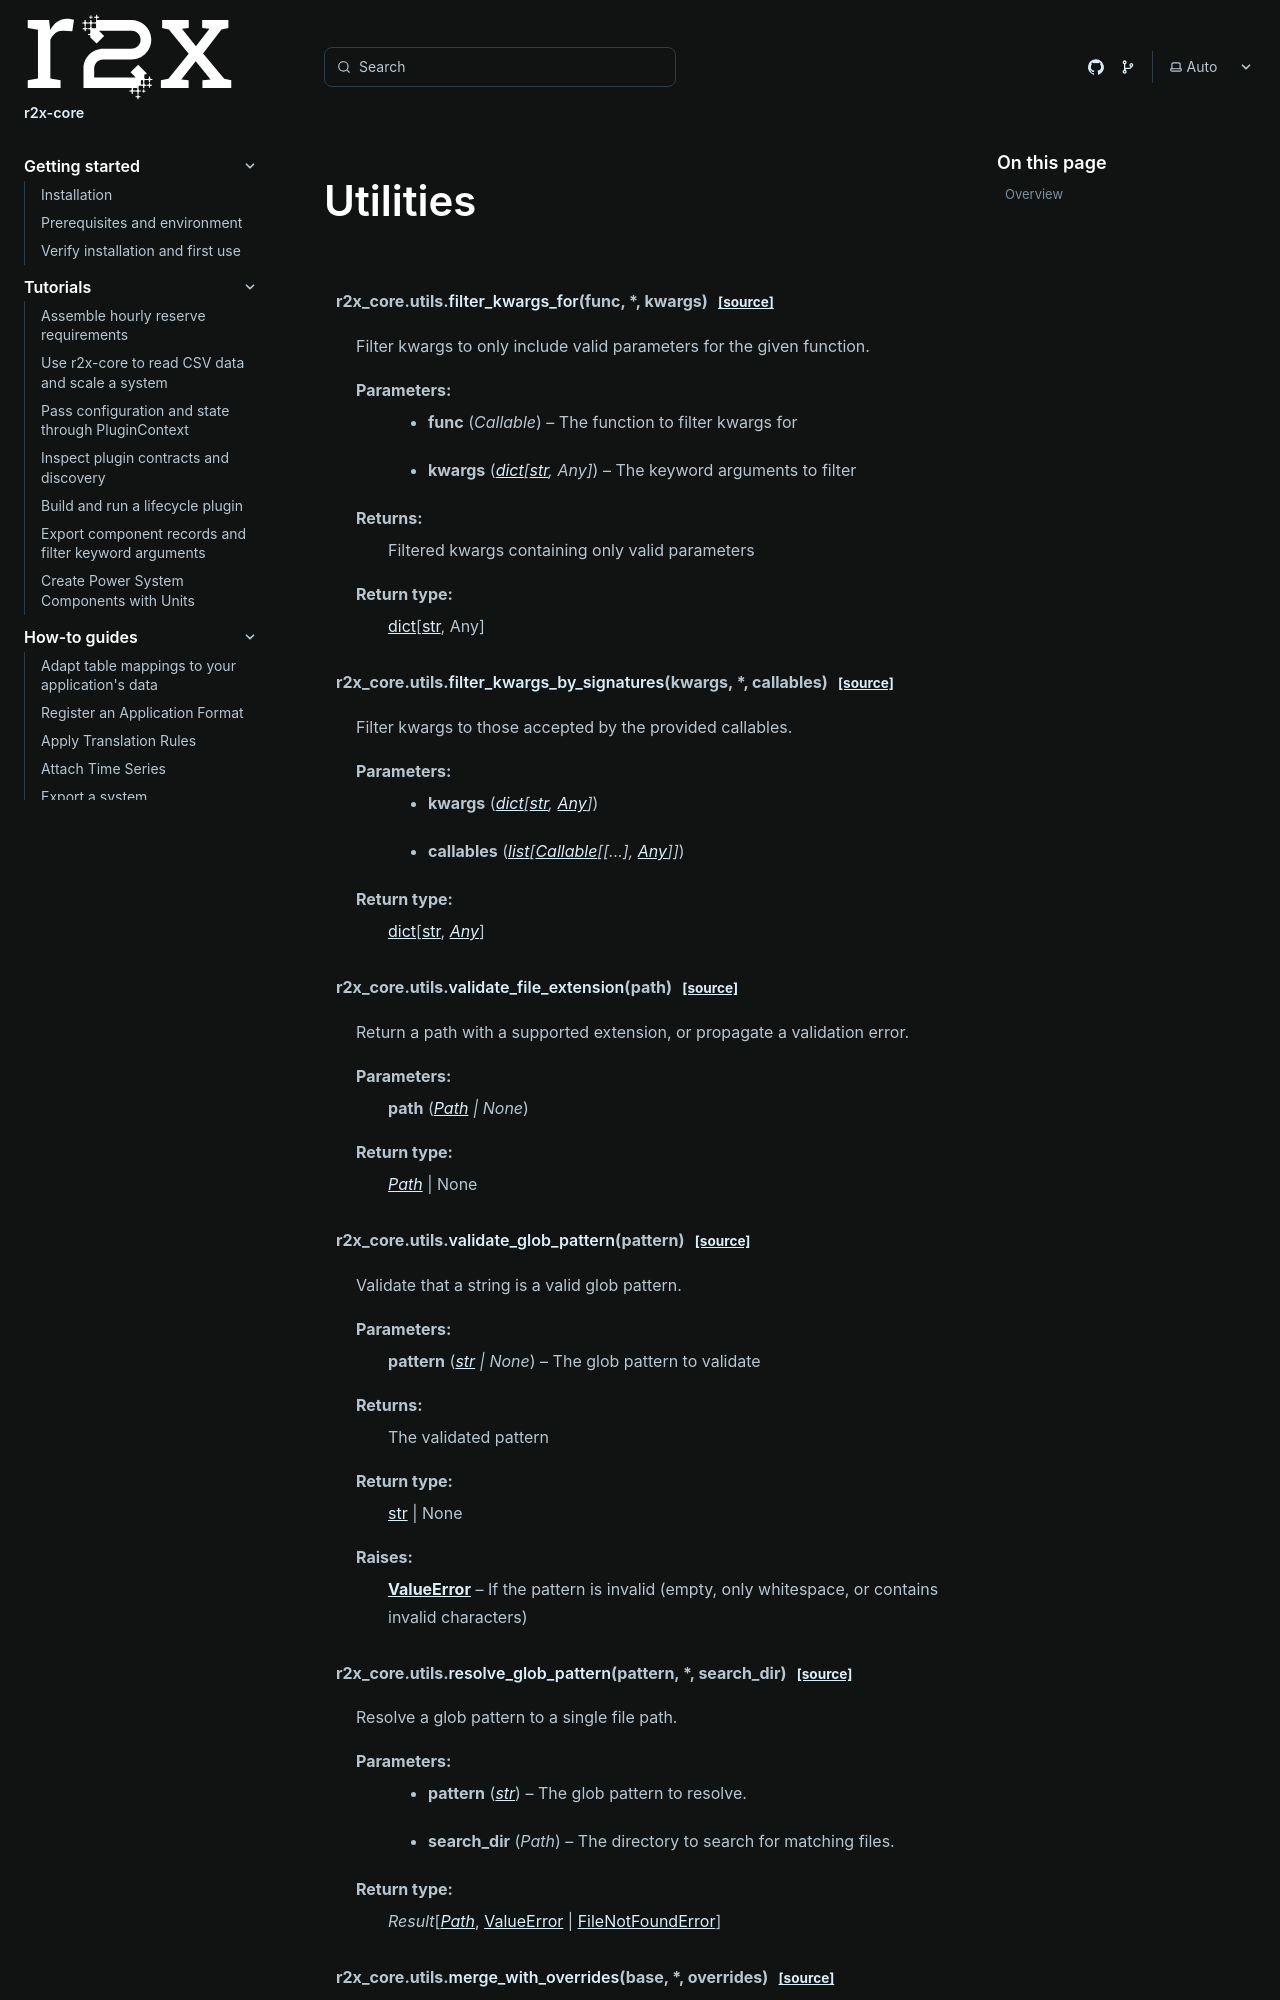

repository: NatLabRockies/r2x-core · page: references/utils/index.html · generator: sphinx

# Utilities

```{eval-rst}
.. autofunction:: r2x_core.utils.filter_kwargs_for
   :noindex:
```

```{eval-rst}
.. autofunction:: r2x_core.utils.filter_kwargs_by_signatures
   :noindex:
```

```{eval-rst}
.. autofunction:: r2x_core.utils.validate_file_extension
   :noindex:
```

```{eval-rst}
.. autofunction:: r2x_core.utils.validate_glob_pattern
   :noindex:
```
